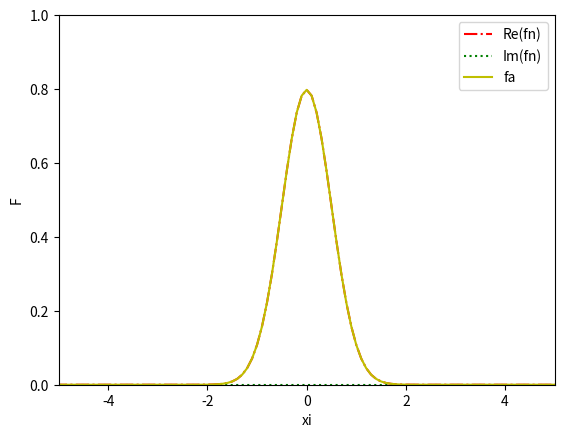

Recreate this plot in Python.
# terrible style - NO GLOBAL VARIABLES!

import numpy as np
from numpy.fft import *
import matplotlib.pyplot as plt

N = 1024
Dx = 0.1
x = Dx*np.arange(-N/2, N/2)
L = N*Dx
Dxi = 2*np.pi/L
xi = Dxi*np.arange(-N/2, N/2)
W = N*Dxi

a = 2
fa = np.sqrt(a/np.pi) * np.exp(-a*np.power(x, 2))
Fa = np.exp(-np.power(xi, 2)/(4*a))

Fn = fftshift(ifft(ifftshift(fa)))*L
fn = fftshift(fft(ifftshift(Fa)))/L
Fn1 = fftshift(fft(ifftshift(fa)))*Dx
fn1 = fftshift(ifft(ifftshift(fa)))/Dx

plt.figure(1)
plt.plot(x, np.real(fn),  linestyle='-.', color="r", label='Re(fn)')
plt.plot(x, np.imag(fn),  linestyle=':', color="g", label='Im(fn)')
plt.plot(x, fa, linestyle='solid', color="y", label='fa')
plt.xlabel('xi')
plt.ylabel('F')
plt.legend()
plt.axis([-5, 5, 0, 1])
plt.show()
